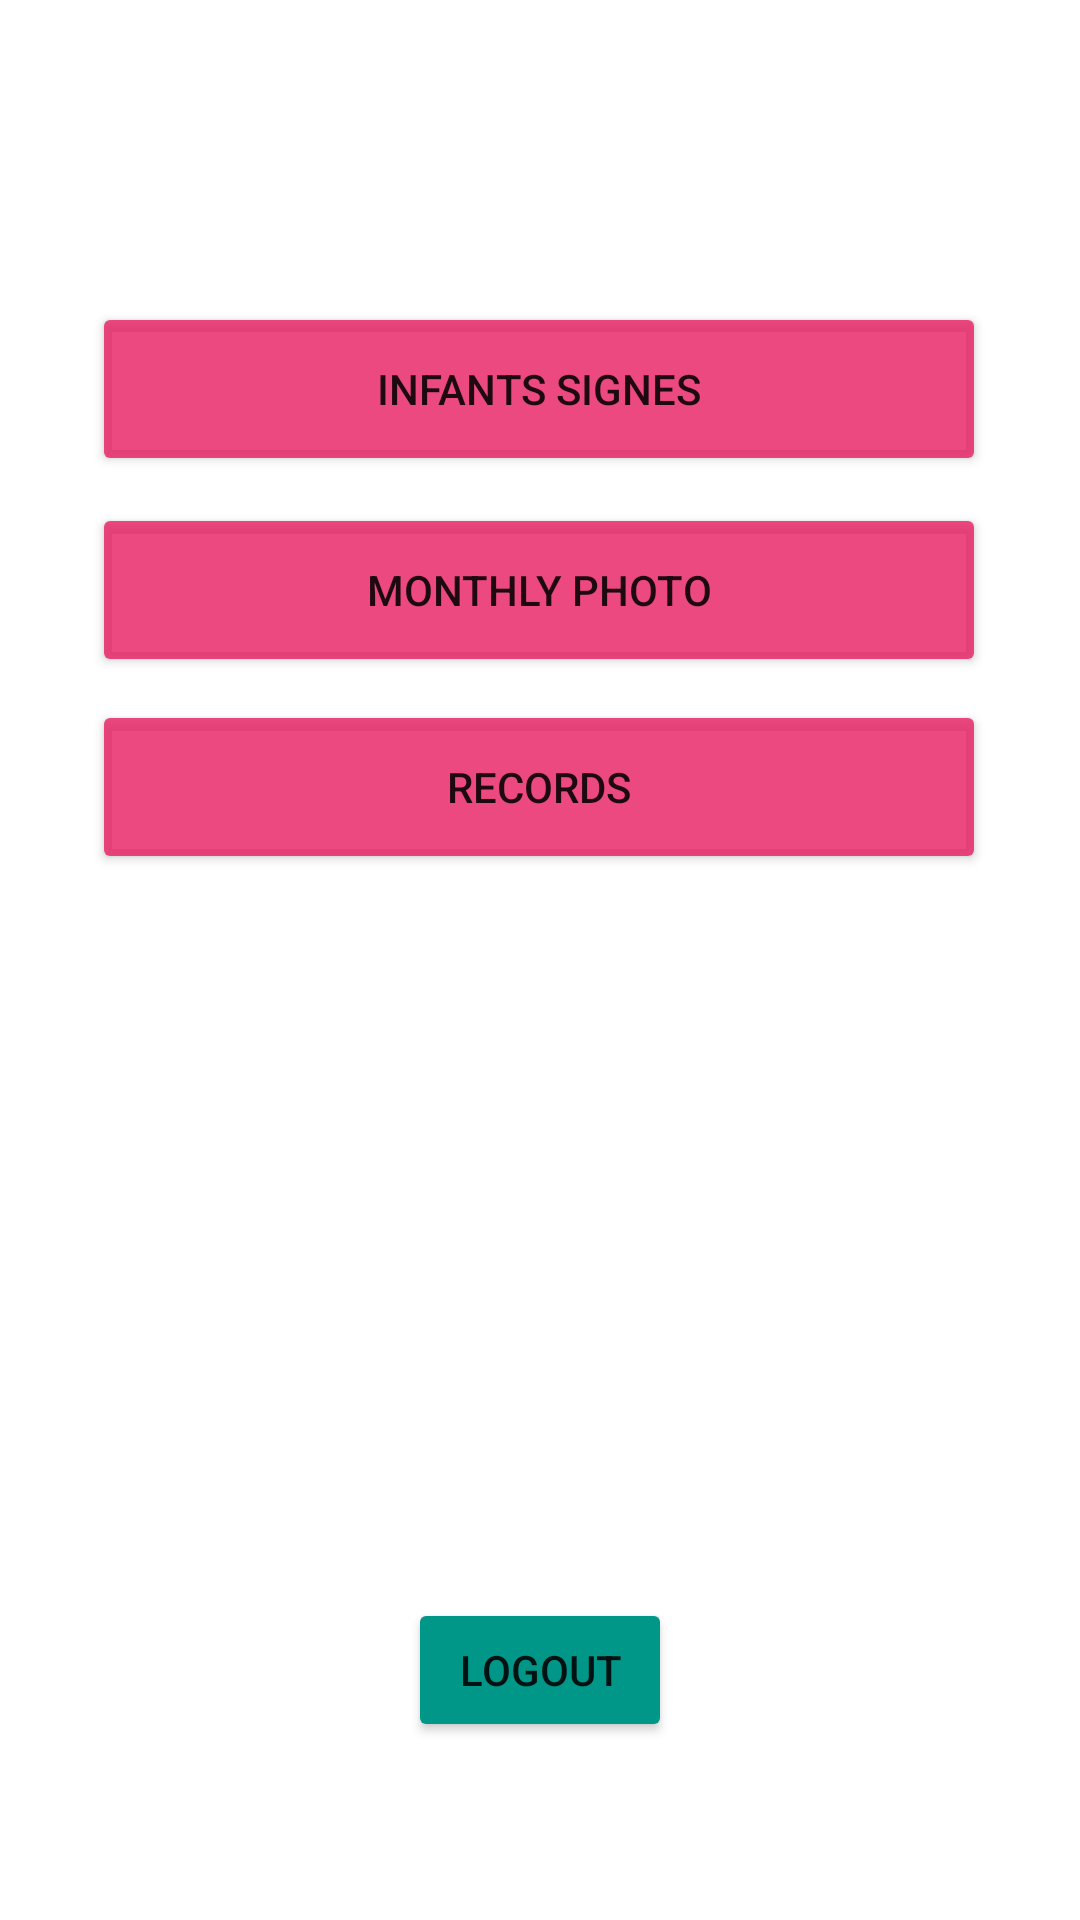

Here is an Android app screen rendered from its layout file. Give the layout XML and the strings, colors and styles it references.
<!-- AndroidManifest.xml: application theme Theme.InfantCareAidingMobileApplication -->
<!-- res/layout/activity_i_c_a_m_a_home.xml -->
<?xml version="1.0" encoding="utf-8"?>
<androidx.constraintlayout.widget.ConstraintLayout xmlns:android="http://schemas.android.com/apk/res/android"
    xmlns:app="http://schemas.android.com/apk/res-auto"
    xmlns:tools="http://schemas.android.com/tools"
    android:layout_width="match_parent"
    android:layout_height="match_parent"
    tools:context=".ICAMAHome">

    <Button
        android:id="@+id/Hlogout"
        android:layout_width="wrap_content"
        android:layout_height="wrap_content"
        android:text="Logout"
        app:backgroundTint="#009688"
        app:layout_constraintBottom_toBottomOf="parent"
        app:layout_constraintEnd_toEndOf="parent"
        app:layout_constraintStart_toStartOf="parent"
        app:layout_constraintTop_toTopOf="parent"
        app:layout_constraintVertical_bias="0.9" />

    <Button
        android:id="@+id/infntSbtn"
        android:layout_width="298dp"
        android:layout_height="58dp"
        android:text="Infants Signes"
        app:backgroundTint="#CEE91E63"
        app:layout_constraintBottom_toBottomOf="parent"
        app:layout_constraintEnd_toEndOf="parent"
        app:layout_constraintHorizontal_bias="0.495"
        app:layout_constraintStart_toStartOf="parent"
        app:layout_constraintTop_toTopOf="parent"
        app:layout_constraintVertical_bias="0.173" />

    <Button
        android:id="@+id/MonthPhoto"
        android:layout_width="298dp"
        android:layout_height="58dp"
        android:text="Monthly Photo"
        app:backgroundTint="#CEE91E63"
        app:layout_constraintBottom_toBottomOf="parent"
        app:layout_constraintEnd_toEndOf="parent"
        app:layout_constraintHorizontal_bias="0.495"
        app:layout_constraintStart_toStartOf="parent"
        app:layout_constraintTop_toTopOf="parent"
        app:layout_constraintVertical_bias="0.288" />

    <Button
        android:id="@+id/records"
        android:layout_width="298dp"
        android:layout_height="58dp"
        android:text="Records"
        app:backgroundTint="#CEE91E63"
        app:layout_constraintBottom_toBottomOf="parent"
        app:layout_constraintEnd_toEndOf="parent"
        app:layout_constraintHorizontal_bias="0.495"
        app:layout_constraintStart_toStartOf="parent"
        app:layout_constraintTop_toTopOf="parent"
        app:layout_constraintVertical_bias="0.401" />

</androidx.constraintlayout.widget.ConstraintLayout>
<!-- resources referenced by this layout -->
<resources>
  <style name="Theme.InfantCareAidingMobileApplication" parent="Theme.MaterialComponents.DayNight.DarkActionBar">
          
          <item name="colorPrimary">@color/purple_500</item>
          <item name="colorPrimaryVariant">@color/purple_700</item>
          <item name="colorOnPrimary">@color/white</item>
          
          <item name="colorSecondary">@color/teal_200</item>
          <item name="colorSecondaryVariant">@color/teal_700</item>
          <item name="colorOnSecondary">@color/black</item>
          
          <item name="android:statusBarColor" tools:targetApi="l">?attr/colorPrimaryVariant</item>
          
      </style>
  <color name="purple_500">#FF6200EE</color>
  <color name="purple_700">#FF3700B3</color>
  <color name="white">#FFFFFFFF</color>
  <color name="teal_200">#FF03DAC5</color>
  <color name="teal_700">#FF018786</color>
  <color name="black">#FF000000</color>
</resources>
